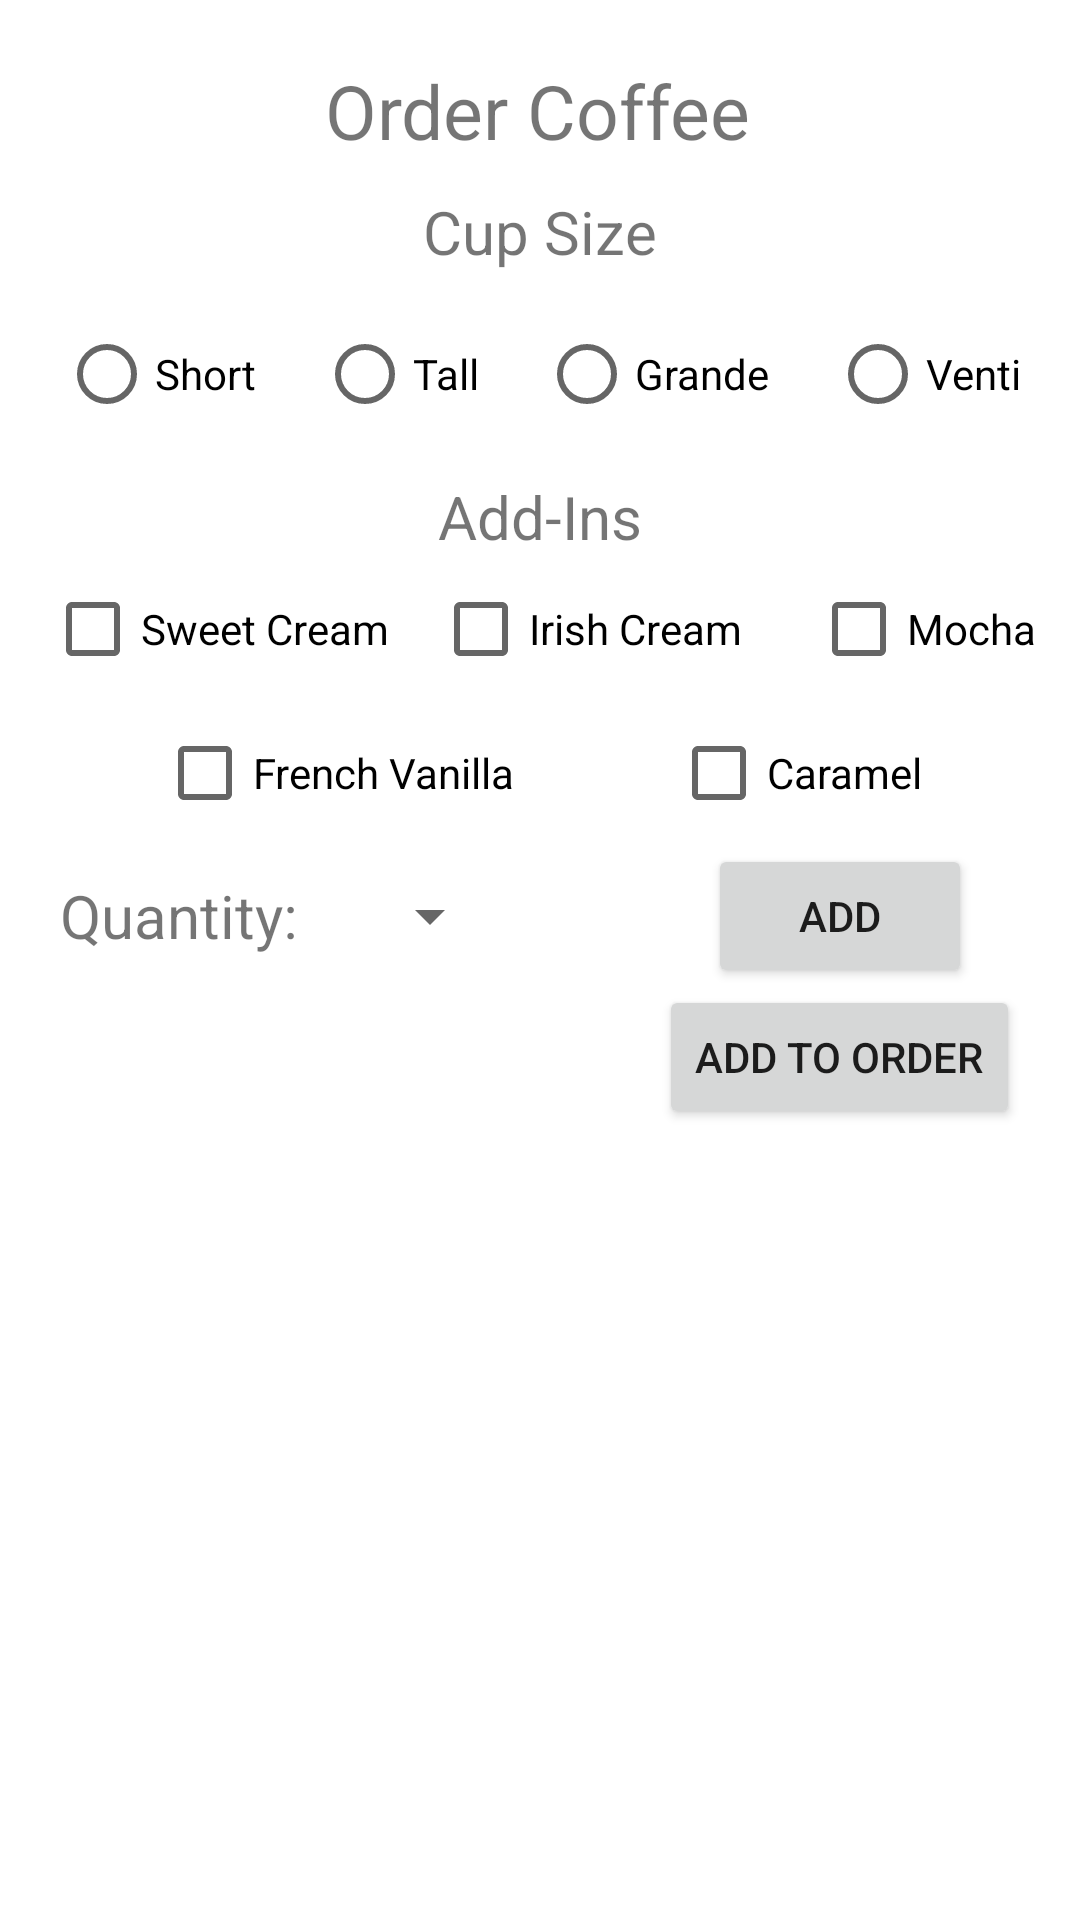

Reconstruct the res/layout file that produces this screen, plus the resources it refers to.
<!-- AndroidManifest.xml: application theme Theme.SoftMethProj5 -->
<!-- res/layout/fragment_order_coffee.xml -->
<?xml version="1.0" encoding="utf-8"?>
<layout xmlns:android="http://schemas.android.com/apk/res/android"
    xmlns:app="http://schemas.android.com/apk/res-auto"
    xmlns:tools="http://schemas.android.com/tools">

    <data>
        <variable
            name="viewModel"
            type="com.example.softmethproj5.ui.MainViewModel" />
    </data>

    <androidx.constraintlayout.widget.ConstraintLayout
        android:layout_width="match_parent"
        android:layout_height="match_parent"
        tools:context=".ui.orderCoffee.OrderCoffeeFragment">

        <TextView
            android:id="@+id/tvCoffeeViewFragment"
            android:layout_width="wrap_content"
            android:layout_height="wrap_content"
            android:layout_marginTop="20dp"
            android:text="@string/order_coffee"
            android:textSize="25sp"
            app:layout_constraintEnd_toEndOf="parent"
            app:layout_constraintHorizontal_bias="0.497"
            app:layout_constraintStart_toStartOf="parent"
            app:layout_constraintTop_toTopOf="parent" />

        <RadioGroup
            android:id="@+id/rg_cup_size"
            android:layout_width="wrap_content"
            android:layout_height="wrap_content"
            android:orientation="horizontal"
            app:layout_constraintEnd_toEndOf="parent"
            app:layout_constraintStart_toStartOf="parent"
            app:layout_constraintTop_toBottomOf="@+id/textView2">

            <RadioButton
                android:id="@+id/radioButton5"
                android:layout_width="match_parent"
                android:layout_height="wrap_content"
                android:layout_margin="10dp"
                android:text="@string/short_" />

            <RadioButton
                android:id="@+id/radioButton6"
                android:layout_width="match_parent"
                android:layout_height="wrap_content"
                android:layout_margin="10dp"
                android:text="@string/tall" />

            <RadioButton
                android:id="@+id/radioButton7"
                android:layout_width="wrap_content"
                android:layout_height="wrap_content"
                android:layout_margin="10dp"
                android:layout_weight="1"
                android:text="@string/grande" />

            <RadioButton
                android:id="@+id/radioButton8"
                android:layout_width="wrap_content"
                android:layout_height="wrap_content"
                android:layout_margin="10dp"
                android:layout_weight="1"
                android:text="@string/venti" />
        </RadioGroup>

        <TextView
            android:id="@+id/textView2"
            android:layout_width="wrap_content"
            android:layout_height="wrap_content"
            android:layout_marginTop="10dp"
            android:text="@string/cup_size"
            android:textSize="20sp"
            app:layout_constraintEnd_toEndOf="parent"
            app:layout_constraintStart_toStartOf="parent"
            app:layout_constraintTop_toBottomOf="@+id/tvCoffeeViewFragment" />

        <TextView
            android:id="@+id/textView3"
            android:layout_width="wrap_content"
            android:layout_height="wrap_content"
            android:text="@string/add_ins"
            android:textSize="20sp"
            app:layout_constraintEnd_toEndOf="parent"
            app:layout_constraintStart_toStartOf="parent"
            app:layout_constraintTop_toBottomOf="@+id/rg_cup_size" />

        <CheckBox
            android:id="@+id/cb_irish_cream"
            android:layout_width="wrap_content"
            android:layout_height="wrap_content"
            android:text="@string/irish_cream"
            app:layout_constraintBottom_toBottomOf="@+id/cb_sweet_cream"
            app:layout_constraintEnd_toStartOf="@+id/cb_mocha"
            app:layout_constraintHorizontal_bias="0.5"
            app:layout_constraintStart_toEndOf="@+id/cb_sweet_cream"
            app:layout_constraintTop_toTopOf="@+id/cb_sweet_cream" />

        <CheckBox
            android:id="@+id/cb_sweet_cream"
            android:layout_width="wrap_content"
            android:layout_height="wrap_content"
            android:text="@string/sweet_cream"
            app:layout_constraintEnd_toStartOf="@+id/cb_irish_cream"
            app:layout_constraintHorizontal_bias="0.5"
            app:layout_constraintStart_toStartOf="parent"
            app:layout_constraintTop_toBottomOf="@+id/textView3" />

        <CheckBox
            android:id="@+id/cb_mocha"
            android:layout_width="wrap_content"
            android:layout_height="wrap_content"
            android:layout_marginStart="8dp"
            android:text="@string/mocha"
            app:layout_constraintBottom_toBottomOf="@+id/cb_irish_cream"
            app:layout_constraintEnd_toEndOf="parent"
            app:layout_constraintHorizontal_bias="0.5"
            app:layout_constraintStart_toEndOf="@+id/cb_irish_cream"
            app:layout_constraintTop_toTopOf="@+id/cb_irish_cream" />

        <CheckBox
            android:id="@+id/cb_caramel"
            android:layout_width="wrap_content"
            android:layout_height="wrap_content"
            android:text="@string/caramel"
            app:layout_constraintBottom_toBottomOf="@+id/cb_french_vanilla"
            app:layout_constraintEnd_toEndOf="parent"
            app:layout_constraintHorizontal_bias="0.5"
            app:layout_constraintStart_toEndOf="@+id/cb_french_vanilla"
            app:layout_constraintTop_toTopOf="@+id/cb_french_vanilla" />

        <CheckBox
            android:id="@+id/cb_french_vanilla"
            android:layout_width="wrap_content"
            android:layout_height="wrap_content"
            android:text="@string/french_vanilla"
            app:layout_constraintEnd_toStartOf="@+id/cb_caramel"
            app:layout_constraintHorizontal_bias="0.5"
            app:layout_constraintStart_toStartOf="parent"
            app:layout_constraintTop_toBottomOf="@+id/cb_irish_cream" />

        <TextView
            android:id="@+id/textView4"
            android:layout_width="wrap_content"
            android:layout_height="wrap_content"
            android:layout_marginStart="20dp"
            android:layout_marginTop="10dp"
            android:text="@string/quantity"
            android:textSize="20sp"
            app:layout_constraintStart_toStartOf="parent"
            app:layout_constraintTop_toBottomOf="@+id/cb_french_vanilla" />

        <Spinner
            android:id="@+id/sp_coffee_quantity"
            android:layout_width="wrap_content"
            android:layout_height="wrap_content"
            android:layout_marginStart="20dp"
            android:minHeight="48dp"
            app:layout_constraintBottom_toBottomOf="@+id/textView4"
            app:layout_constraintStart_toEndOf="@+id/textView4"
            app:layout_constraintTop_toTopOf="@+id/textView4"
            tools:ignore="SpeakableTextPresentCheck" />

        <Button
            android:id="@+id/bt_add_coffee"
            android:layout_width="wrap_content"
            android:layout_height="wrap_content"
            android:text="@string/add"
            app:layout_constraintBottom_toBottomOf="@+id/sp_coffee_quantity"
            app:layout_constraintEnd_toEndOf="@+id/bt_add_coffee_to_order"
            app:layout_constraintStart_toStartOf="@+id/bt_add_coffee_to_order"
            app:layout_constraintTop_toTopOf="@+id/sp_coffee_quantity"
            app:layout_constraintVertical_bias="1.0" />

        <androidx.recyclerview.widget.RecyclerView
            android:id="@+id/rv_coffee_basket"
            android:layout_width="0dp"
            android:layout_height="0dp"
            android:layout_marginStart="20dp"
            android:layout_marginTop="10dp"
            android:layout_marginEnd="20dp"
            android:layout_marginBottom="10dp"
            app:layout_constraintBottom_toBottomOf="parent"
            app:layout_constraintEnd_toEndOf="parent"
            app:layout_constraintStart_toStartOf="parent"
            app:layout_constraintTop_toBottomOf="@+id/bt_add_coffee_to_order" />

        <Button
            android:id="@+id/bt_add_coffee_to_order"
            android:layout_width="wrap_content"
            android:layout_height="wrap_content"
            android:layout_marginEnd="20dp"
            android:text="@string/add_to_order"
            app:layout_constraintBottom_toBottomOf="@+id/textView6"
            app:layout_constraintEnd_toEndOf="parent"
            app:layout_constraintTop_toTopOf="@+id/textView6"
            app:layout_constraintVertical_bias=".5" />

        <TextView
            android:id="@+id/textView6"
            android:layout_width="wrap_content"
            android:layout_height="wrap_content"
            android:layout_marginStart="20dp"
            android:layout_marginTop="20dp"
            android:text="@{String.format(@string/subtotal, viewModel.currentScreenSubtotal)}"
            tools:text="@string/subtotal"
            android:textSize="20sp"
            app:layout_constraintStart_toStartOf="parent"
            app:layout_constraintTop_toBottomOf="@+id/textView4" />

    </androidx.constraintlayout.widget.ConstraintLayout>
</layout>
<!-- resources referenced by this layout -->
<resources>
  <string name="add">Add</string>
  <string name="add_ins">Add-Ins</string>
  <string name="add_to_order">Add to Order</string>
  <string name="caramel">Caramel</string>
  <string name="cup_size">Cup Size</string>
  <string name="french_vanilla">French Vanilla</string>
  <string name="grande">Grande</string>
  <string name="irish_cream">Irish Cream</string>
  <string name="mocha">Mocha</string>
  <string name="order_coffee">Order Coffee</string>
  <string name="quantity">Quantity:</string>
  <string name="short_">Short</string>
  <string name="subtotal">Subtotal: $%1$.2f</string>
  <string name="sweet_cream">Sweet Cream</string>
  <string name="tall">Tall</string>
  <string name="venti">Venti</string>
  <style name="Theme.SoftMethProj5" parent="Theme.MaterialComponents.DayNight.DarkActionBar">
          
          <item name="colorPrimary">@color/purple_500</item>
          <item name="colorPrimaryVariant">@color/purple_700</item>
          <item name="colorOnPrimary">@color/white</item>
          
          <item name="colorSecondary">@color/teal_200</item>
          <item name="colorSecondaryVariant">@color/teal_700</item>
          <item name="colorOnSecondary">@color/black</item>
          
          <item name="android:statusBarColor" tools:targetApi="l">?attr/colorPrimaryVariant</item>
          
      </style>
  <!-- not gathered from this repository: default colours our renderer supplied (Android Studio template values) -->
  <color name="purple_500">#FF6200EE</color>
  <color name="purple_700">#FF3700B3</color>
  <color name="teal_200">#FF03DAC5</color>
  <color name="teal_700">#FF018786</color>
  <color name="black">#FF000000</color>
  <color name="white">#FFFFFFFF</color>
</resources>
